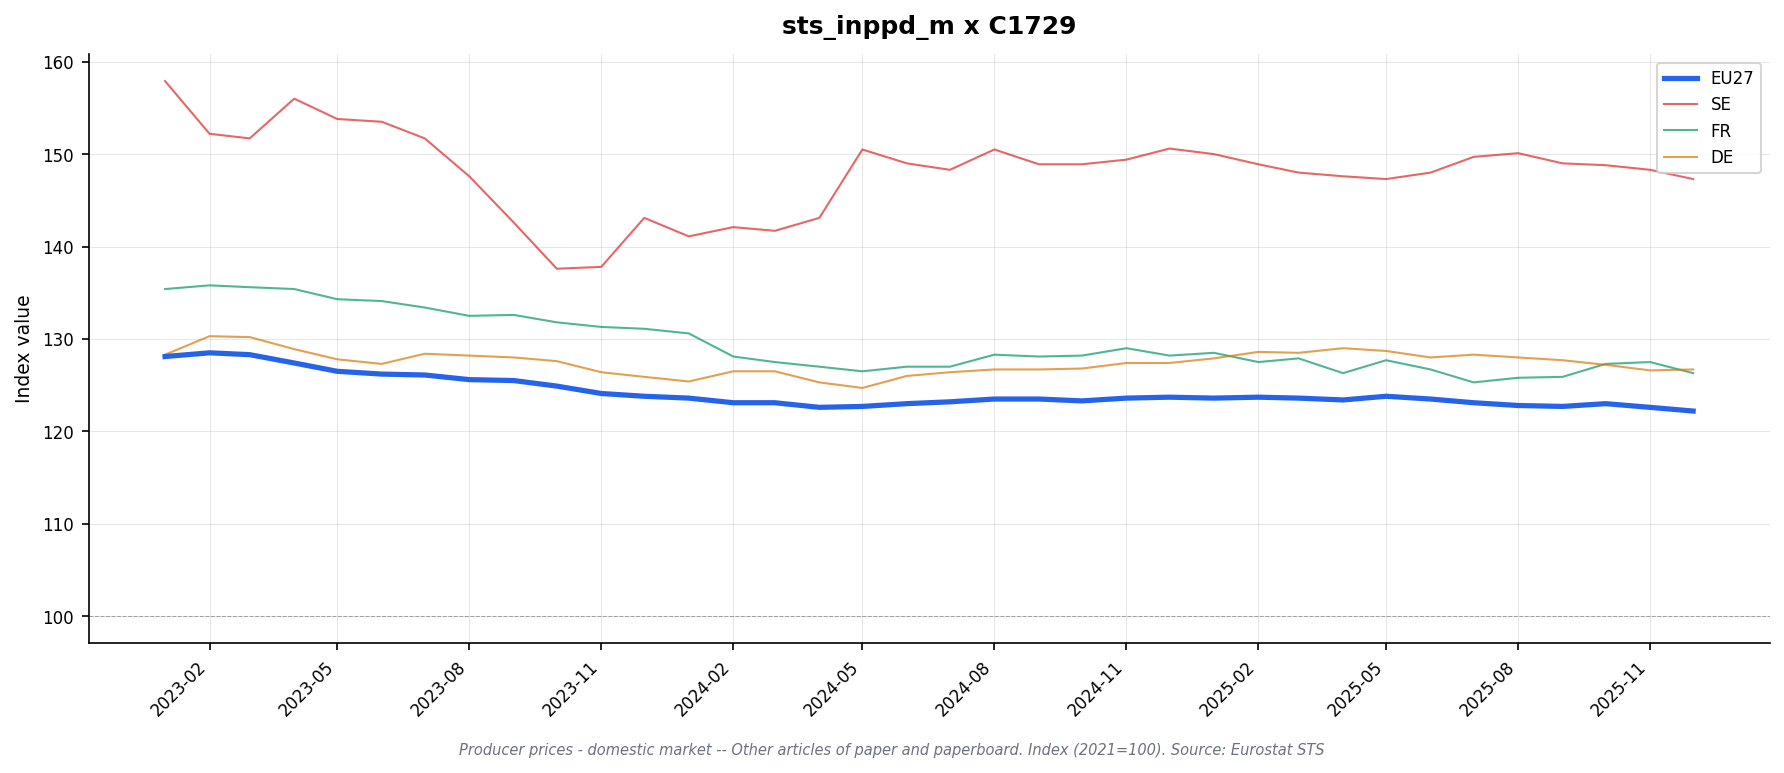

Values plotted in this chart, from the file beside it:
freq, indic_bt, nace_r2, s_adj, unit, geo\TIME_PERIOD, 2023-01, 2023-02, 2023-03, 2023-04, 2023-05, 2023-06, 2023-07, 2023-08, 2023-09, 2023-10, 2023-11, 2023-12, 2024-01, 2024-02, 2024-03, 2024-04, 2024-05, 2024-06
M, PRC_PRR_DOM, C1729, NSA, I21, DE, 128.3, 130.3, 130.2, 128.9, 127.8, 127.3, 128.4, 128.2, 128.0, 127.6, 126.4, 125.9, 125.4, 126.5, 126.5, 125.3, 124.7, 126.0
M, PRC_PRR_DOM, C1729, NSA, I21, EA19, 127.4, 127.9, 127.8, 126.7, 125.8, 125.5, 125.4, 125.0, 125.0, 124.6, 123.7, 123.3, 123.1, 122.5, 122.6, 122.0, 121.9, 122.2
M, PRC_PRR_DOM, C1729, NSA, I21, EA20, 127.4, 127.9, 127.8, 126.7, 125.8, 125.5, 125.4, 125.0, 125.0, 124.6, 123.7, 123.3, 123.1, 122.5, 122.6, 122.0, 121.9, 122.2
M, PRC_PRR_DOM, C1729, NSA, I21, EA21, 127.4, 127.9, 127.8, 126.7, 125.8, 125.5, 125.4, 125.0, 125.0, 124.6, 123.7, 123.3, 123.1, 122.5, 122.6, 122.0, 121.9, 122.2
M, PRC_PRR_DOM, C1729, NSA, I21, ES, 114.8, 114.9, 114.9, 114.7, 114.5, 115.8, 115.5, 115.4, 115.5, 115.5, 114.9, 113.4, 114.0, 113.6, 112.5, 112.8, 112.8, 113.0
M, PRC_PRR_DOM, C1729, NSA, I21, EU27_2020, 128.1, 128.5, 128.3, 127.4, 126.5, 126.2, 126.1, 125.6, 125.5, 124.9, 124.1, 123.8, 123.6, 123.1, 123.1, 122.6, 122.7, 123.0
M, PRC_PRR_DOM, C1729, NSA, I21, FI, 125.1, 124.0, 125.8, 123.8, 122.5, 120.9, 121.6, 120.8, 118.6, 118.1, 118.0, 117.6, 117.8, 117.2, 116.7, 117.7, 116.6, 116.9
M, PRC_PRR_DOM, C1729, NSA, I21, FR, 135.4, 135.8, 135.6, 135.4, 134.3, 134.1, 133.4, 132.5, 132.6, 131.8, 131.3, 131.1, 130.6, 128.1, 127.5, 127.0, 126.5, 127.0
M, PRC_PRR_DOM, C1729, NSA, I21, IT, 127.0, 127.0, 126.5, 125.4, 124.2, 123.6, 123.2, 122.7, 123.3, 123.9, 122.4, 121.7, 123.5, 121.6, 122.7, 121.8, 123.1, 121.6
M, PRC_PRR_DOM, C1729, NSA, I21, NL, 125.1, 123.9, 123.9, 121.2, 121.5, 120.8, 119.1, 118.9, 118.7, 117.3, 117.0, 117.3, 115.5, 115.4, 116.2, 116.3, 116.5, 116.7
M, PRC_PRR_DOM, C1729, NSA, I21, RO, 126.9, 127.1, 127.6, 126.8, 125.1, 125.5, 126.1, 126.9, 127.6, 126.1, 126.4, , , , , , , 
M, PRC_PRR_DOM, C1729, NSA, I21, SE, 157.9, 152.2, 151.7, 156.0, 153.8, 153.5, 151.7, 147.6, 142.6, 137.6, 137.8, 143.1, 141.1, 142.1, 141.7, 143.1, 150.5, 149.0
M, PRC_PRR_DOM, C1729, NSA, I21, TR, , , , , , , , , , , , , , , , , , 
